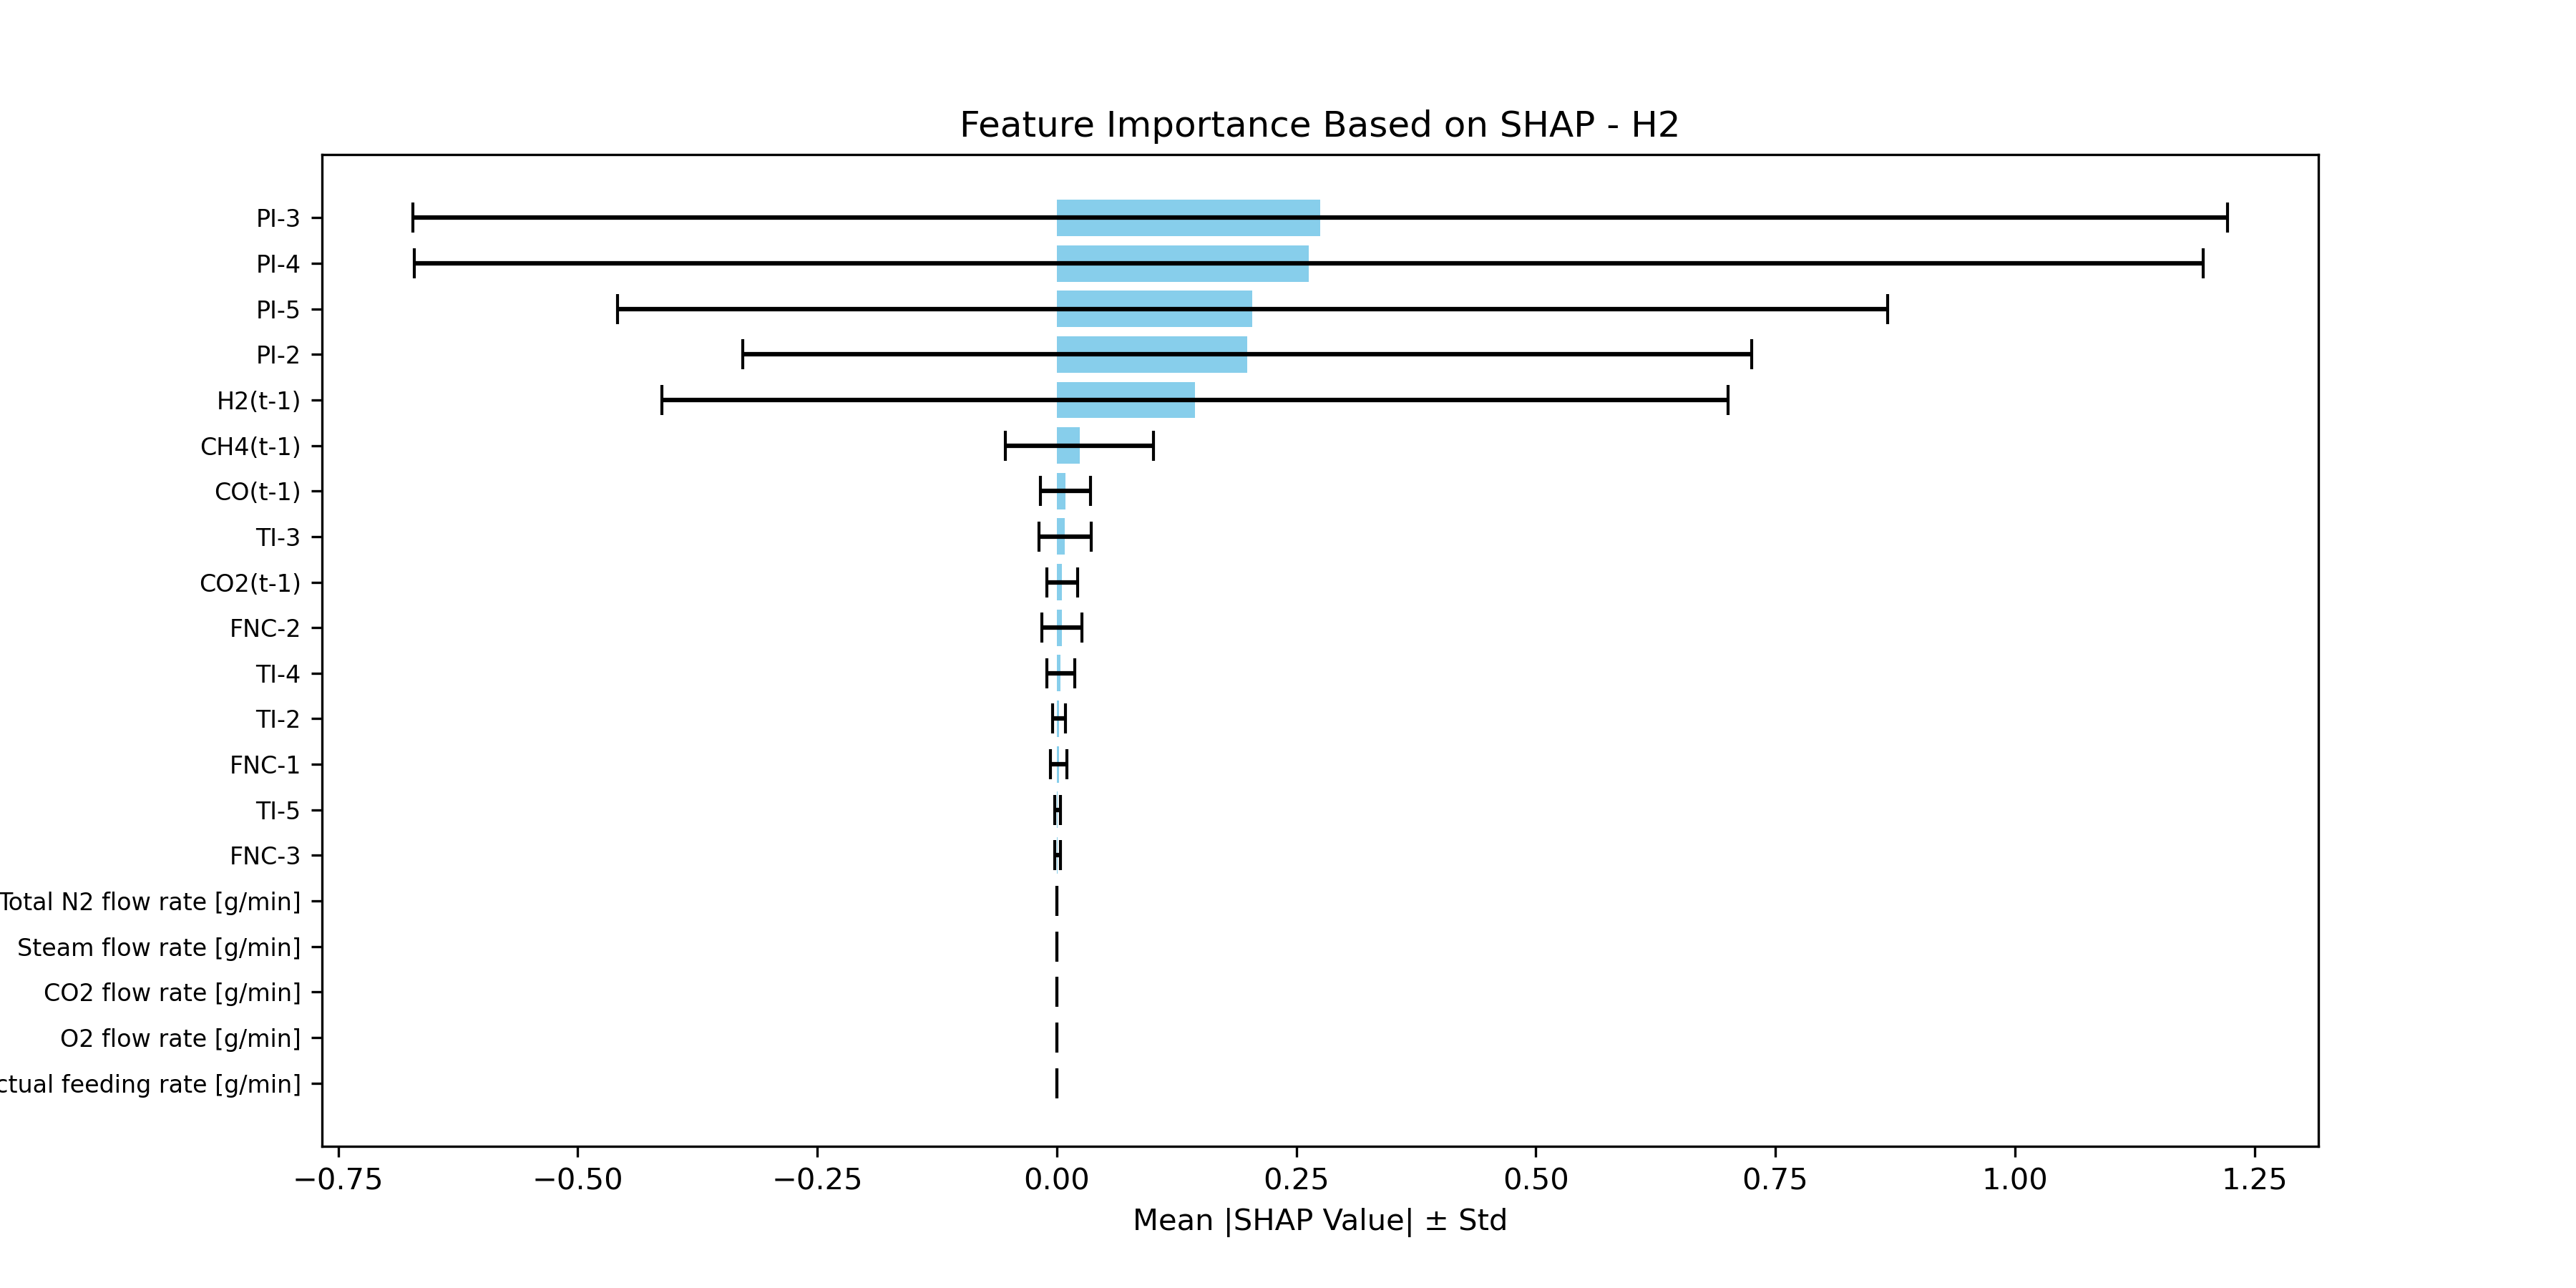

Source data for this figure (header and first rows):
Feature, SHAP Mean, SHAP Std
PI-3, 0.2749, 0.9472
PI-4, 0.2627, 0.9336
PI-5, 0.2043, 0.6625
PI-2, 0.1988, 0.5263
H2(t-1), 0.1442, 0.5566
CH4(t-1), 0.02381, 0.07729
CO(t-1), 0.009103, 0.02612
TI-3, 0.008594, 0.027
CO2(t-1), 0.005586, 0.01593
FNC-2, 0.005524, 0.02092
TI-4, 0.004111, 0.01465
TI-2, 0.002315, 0.006754
FNC-1, 0.002024, 0.008302
TI-5, 0.0008505, 0.003095
FNC-3, 0.0007718, 0.003187
Total N2 flow rate [g/min], 0.0, 0.0
Steam flow rate [g/min], 0.0, 0.0
CO2 flow rate [g/min], 0.0, 0.0
O2 flow rate [g/min], 0.0, 0.0
Actual feeding rate [g/min], 0.0, 0.0
